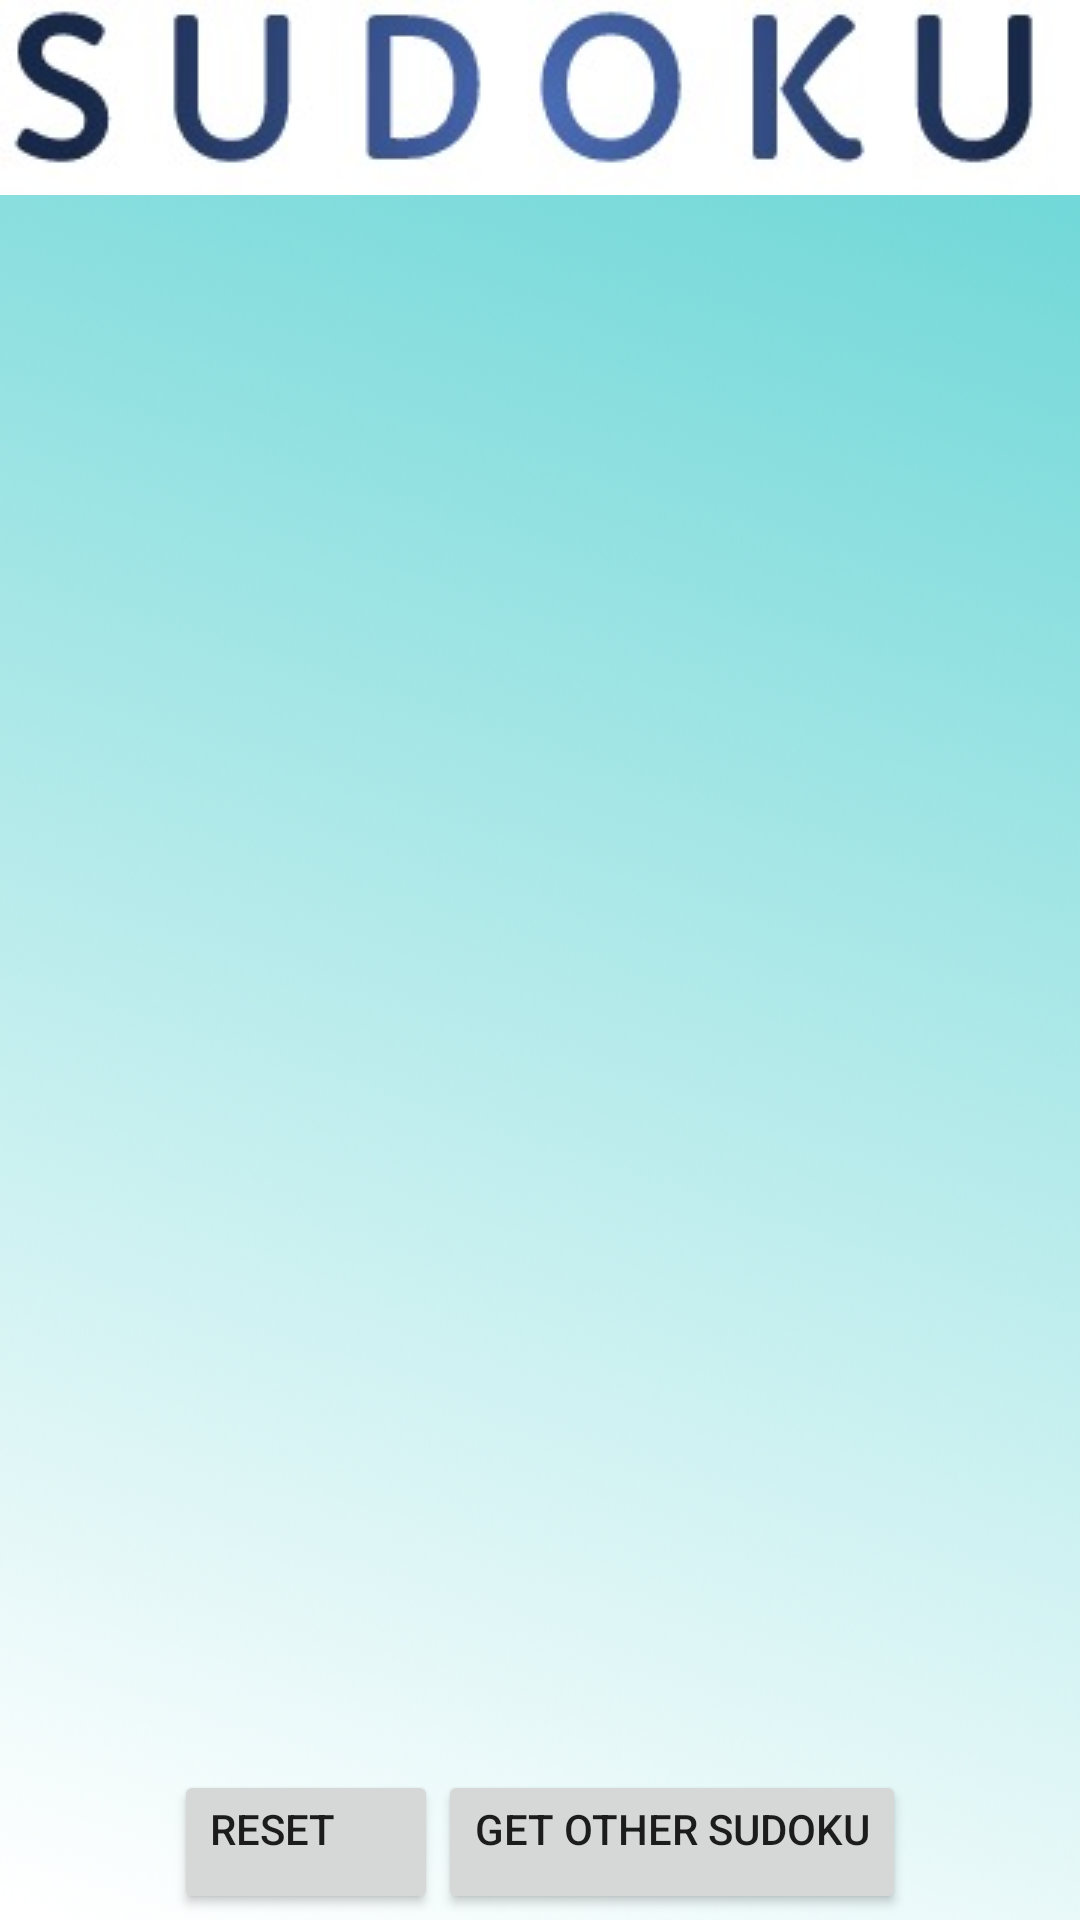

This screen was rendered from an Android layout file. Write that file and the resources it references.
<!-- AndroidManifest.xml: application theme AppTheme -->
<!-- res/layout/activity_sudoku.xml -->
<?xml version="1.0" encoding="utf-8"?>
<androidx.constraintlayout.widget.ConstraintLayout xmlns:android="http://schemas.android.com/apk/res/android"
    android:id="@+id/screenView"
    android:background="@drawable/background"
    xmlns:app="http://schemas.android.com/apk/res-auto"
    xmlns:tools="http://schemas.android.com/tools"
    android:layout_width="match_parent"
    android:layout_height="match_parent"
    tools:context="me.eb.klabapp.SudokuActivity">


    <androidx.appcompat.widget.AppCompatImageView
        android:id="@+id/gameImageView"
        android:layout_width="wrap_content"
        android:layout_height="0dp"
        android:src = "@drawable/sudoku_banner"
        app:layout_constraintLeft_toLeftOf="parent"
        app:layout_constraintRight_toRightOf="parent"
        app:layout_constraintTop_toTopOf="parent"/>


    <LinearLayout
        android:id="@+id/buttonLayout"
        android:padding="2dp"
        android:layout_width="wrap_content"
        android:layout_height= "0dp"

        app:layout_constraintBottom_toBottomOf="parent"
        app:layout_constraintLeft_toLeftOf="parent"
        app:layout_constraintRight_toRightOf="parent"
        android:layout_marginTop="0dp">

        <Button
            android:id ="@+id/resetButton"
            android:layout_width="wrap_content"
            android:layout_height="wrap_content"
            android:text="Reset"
            android:gravity="start"
            android:onClick = "resetBoard"/>

        <Button
            android:layout_width="wrap_content"
            android:layout_height="wrap_content"
            android:text="Get Other Sudoku"
            android:gravity="end"
            android:onClick = "getRandomBoard"/>

    </LinearLayout>

</androidx.constraintlayout.widget.ConstraintLayout>
<!-- resources referenced by this layout -->
<resources>
  <!-- drawable background: png bitmap (drawable, 400922 bytes) -->
  <!-- drawable sudoku_banner: jpeg bitmap (drawable, 7442 bytes) -->
  <style name="AppTheme" parent="Theme.AppCompat.Light.NoActionBar">
          
          <item name="colorPrimary">@color/colorPrimary</item>
          <item name="colorPrimaryDark">@color/colorPrimaryDark</item>
          <item name="colorAccent">@color/colorAccent</item>
      </style>
  <!-- not gathered from this repository: default colours our renderer supplied (Android Studio template values) -->
  <color name="colorPrimary">#FF6200EE</color>
  <color name="colorPrimaryDark">#FF3700B3</color>
  <color name="colorAccent">#FF03DAC5</color>
</resources>
